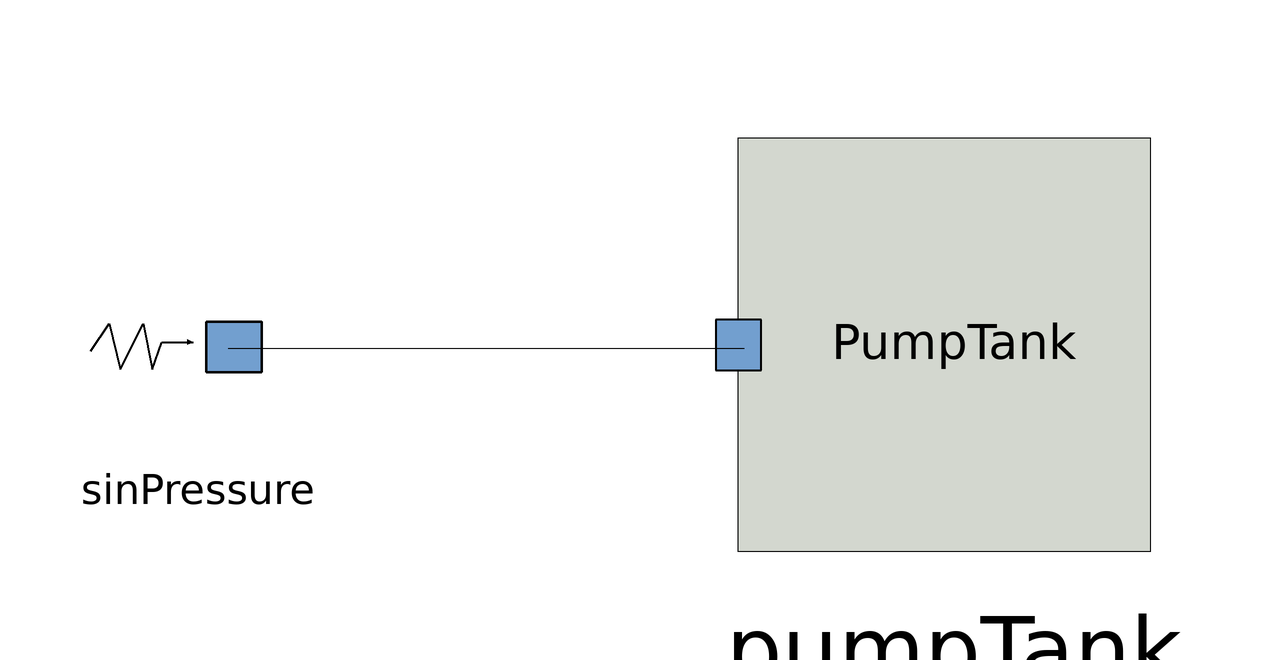

The component connection diagram of the Modelica model below, drawn from its own Placement and Line annotations.

model Pumping
    Hydraulic.PumpTank pumpTank annotation(
        Placement(visible = true, transformation(origin = {51, 3}, extent = {{-41, -41}, {41, 41}}, rotation = 0)));
    Hydraulic.SinPressure sinPressure(P = 50000, f = 1)  annotation(
        Placement(visible = true, transformation(origin = {-75, 1}, extent = {{-19, -19}, {19, 19}}, rotation = 0)));
    equation
      connect(sinPressure.port, pumpTank.fluidPort) annotation(
        Line(points = {{-70, 0}, {16, 0}}));
    annotation(
        Icon(graphics = {Rectangle(fillColor = {211, 215, 207}, fillPattern = FillPattern.Solid, extent = {{-96, 98}, {96, -98}}), Text(origin = {-4, 4}, extent = {{-70, 56}, {70, -56}}, textString = "Pumping")}));end Pumping;